Run: headless pygame with SDL's dummy video driver; simulated clock (each Clock.tick advances the game by its frame time, no real sleeping); random seed 0; keys injected as events and as key.get_pressed() state; no mouse input.
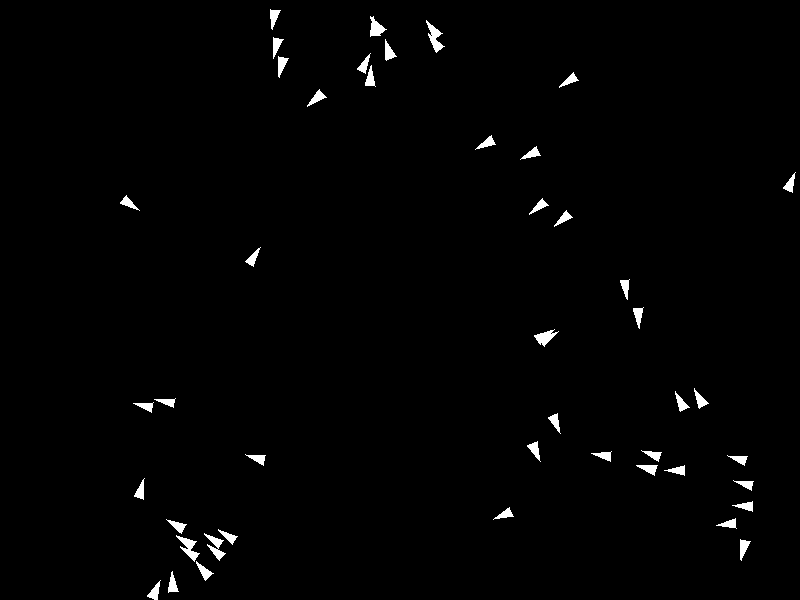
Frame 1 of 4 · flips 1–60 · no input
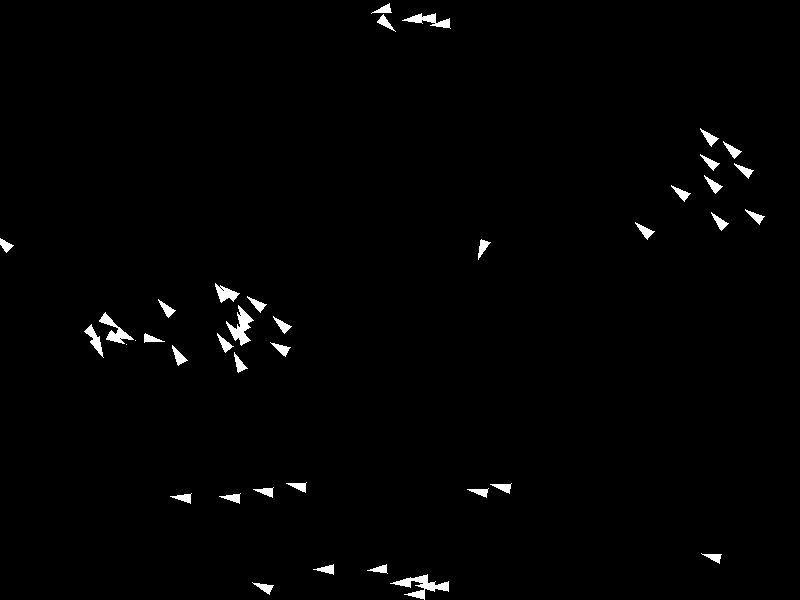
Frame 2 of 4 · flips 61–180 · tapped SPACE, RETURN · held RIGHT (→), D
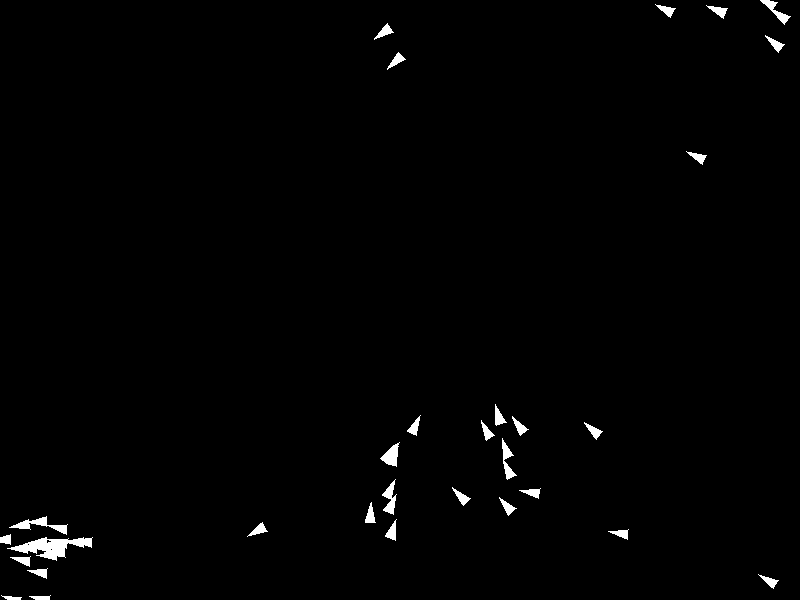
Frame 3 of 4 · flips 181–300 · held DOWN (↓), S
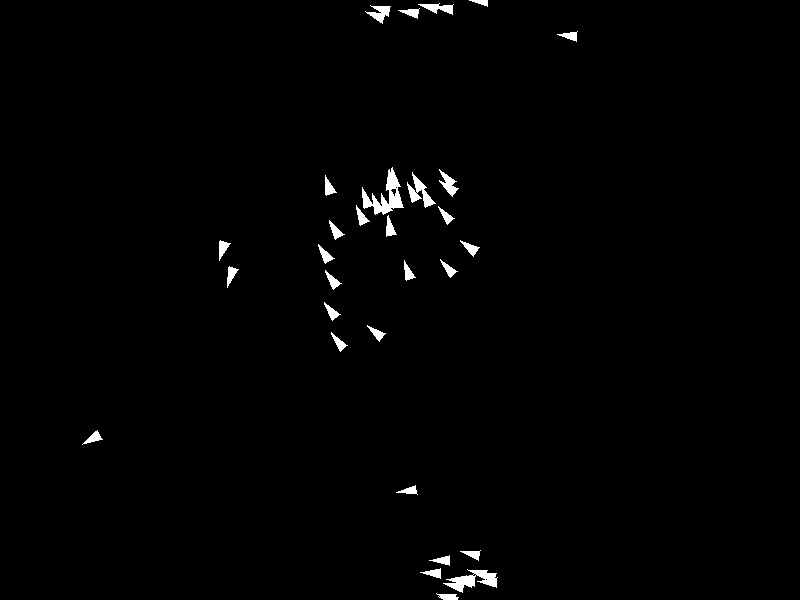
Frame 4 of 4 · flips 301–420 · held LEFT (←), A, UP (↑), W

The pygame program that drew these frames:

import pygame
import random
import math
import sys

# Pygame initialisieren
pygame.init()

# Bildschirmgröße
WIDTH, HEIGHT = 800, 600
win = pygame.display.set_mode((WIDTH, HEIGHT))
pygame.display.set_caption("Boids Simulator")

# Farben
BLACK = (0, 0, 0)
WHITE = (255, 255, 255)

# Boid-Klasse
class Boid:
    def __init__(self):
        self.position = pygame.Vector2(random.uniform(0, WIDTH), random.uniform(0, HEIGHT))
        self.velocity = pygame.Vector2(random.uniform(-1, 1), random.uniform(-1, 1))
        self.velocity.scale_to_length(random.uniform(2, 4))
        self.acceleration = pygame.Vector2(0, 0)
        self.max_speed = 4
        self.max_force = 0.1

    def update(self):
        self.velocity += self.acceleration
        self.velocity = self.velocity.normalize() * min(self.velocity.length(), self.max_speed)
        self.position += self.velocity
        self.acceleration *= 0
        self.edges()

    def apply_force(self, force):
        self.acceleration += force

    def edges(self):
        if self.position.x > WIDTH:
            self.position.x = 0
        elif self.position.x < 0:
            self.position.x = WIDTH
        if self.position.y > HEIGHT:
            self.position.y = 0
        elif self.position.y < 0:
            self.position.y = HEIGHT

    def flock(self, boids):
        separation = pygame.Vector2(0, 0)
        alignment = pygame.Vector2(0, 0)
        cohesion = pygame.Vector2(0, 0)
        total = 0
        perception_radius = 50

        for other in boids:
            distance = self.position.distance_to(other.position)
            if self != other and distance < perception_radius:
                diff = self.position - other.position
                diff /= distance  # Gewichtung nach Distanz
                separation += diff
                alignment += other.velocity
                cohesion += other.position
                total += 1

        if total > 0:
            separation /= total
            alignment /= total
            cohesion /= total
            cohesion -= self.position

            separation = separation.normalize() * self.max_speed - self.velocity
            alignment = alignment.normalize() * self.max_speed - self.velocity
            cohesion = cohesion.normalize() * self.max_speed - self.velocity

            separation = separation.normalize() * min(separation.length(), self.max_force)
            alignment = alignment.normalize() * min(alignment.length(), self.max_force)
            cohesion = cohesion.normalize() * min(cohesion.length(), self.max_force)

        self.apply_force(separation)
        self.apply_force(alignment)
        self.apply_force(cohesion)

    def draw(self, win):
        angle = self.velocity.angle_to(pygame.Vector2(1, 0))
        points = [
            self.position + pygame.Vector2(10, 0).rotate(angle),
            self.position + pygame.Vector2(-10, 5).rotate(angle),
            self.position + pygame.Vector2(-10, -5).rotate(angle)
        ]
        pygame.draw.polygon(win, WHITE, points)

# Hauptprogramm
def main():
    clock = pygame.time.Clock()
    FPS = 60
    num_boids = 50
    boids = [Boid() for _ in range(num_boids)]

    running = True
    while running:
        clock.tick(FPS)
        for event in pygame.event.get():
            if event.type == pygame.QUIT:
                running = False

        win.fill(BLACK)

        for boid in boids:
            boid.flock(boids)
            boid.update()
            boid.draw(win)

        pygame.display.flip()

    pygame.quit()
    sys.exit()

if __name__ == "__main__":
    main()
